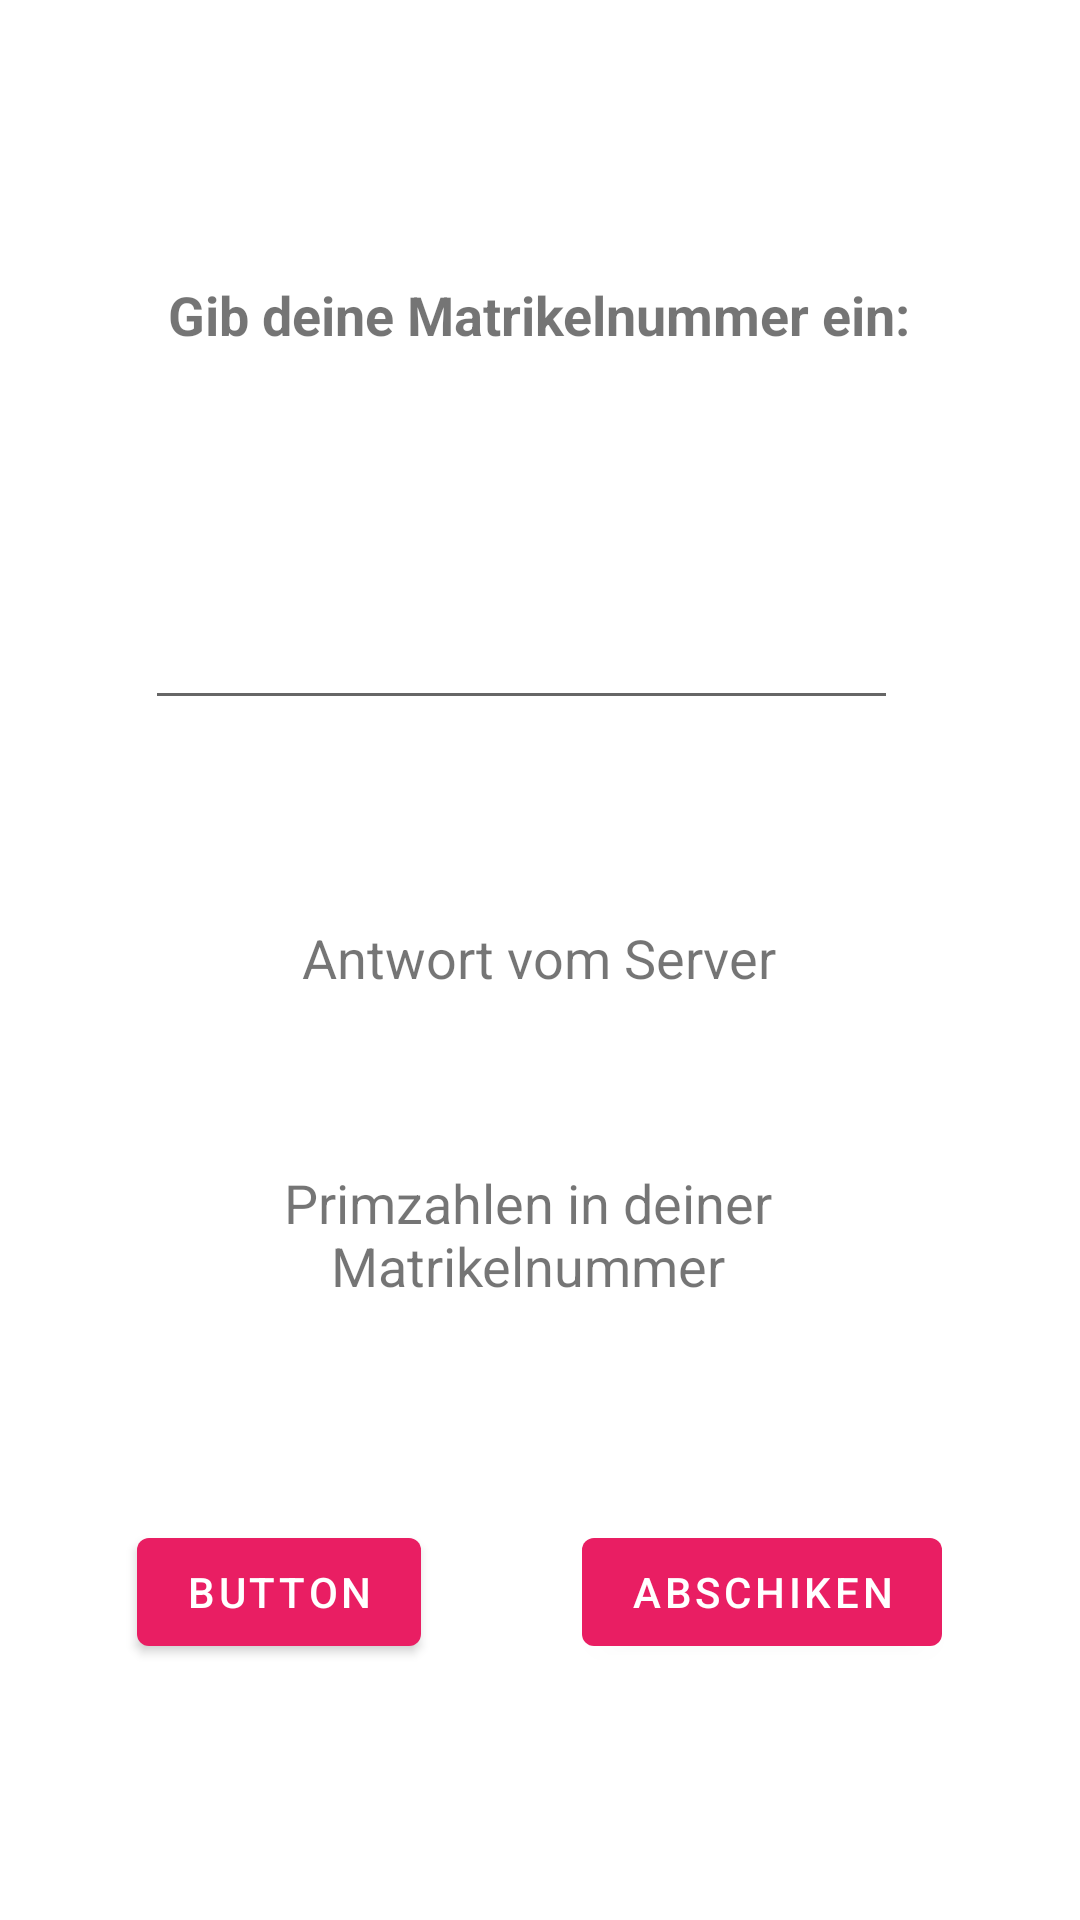

This screen was rendered from an Android layout file. Write that file and the resources it references.
<!-- AndroidManifest.xml: application theme Theme.SE2_EBsp -->
<!-- res/layout/content_main.xml -->
<?xml version="1.0" encoding="utf-8"?>
<androidx.constraintlayout.widget.ConstraintLayout xmlns:android="http://schemas.android.com/apk/res/android"
    xmlns:app="http://schemas.android.com/apk/res-auto"
    xmlns:tools="http://schemas.android.com/tools"
    android:layout_width="match_parent"
    android:layout_height="match_parent"
    app:layout_behavior="@string/appbar_scrolling_view_behavior">

    <TextView
        android:id="@+id/textView"
        android:layout_width="300dp"
        android:layout_height="74dp"
        android:gravity="center"
        android:text="@string/gib_deine_matrikelnummer_ein"
        android:textAlignment="center"
        android:textSize="18sp"
        android:textStyle="bold"
        app:layout_constraintBottom_toBottomOf="parent"
        app:layout_constraintEnd_toEndOf="parent"
        app:layout_constraintHorizontal_bias="0.497"
        app:layout_constraintStart_toStartOf="parent"
        app:layout_constraintTop_toTopOf="parent"
        app:layout_constraintVertical_bias="0.12" />

    <Button
        android:id="@+id/BtnPrimeNumbers"
        android:layout_width="wrap_content"
        android:layout_height="wrap_content"
        android:text="@string/button"
        app:backgroundTint="#E91E63"
        app:layout_constraintBottom_toBottomOf="parent"
        app:layout_constraintEnd_toEndOf="parent"
        app:layout_constraintHorizontal_bias="0.172"
        app:layout_constraintStart_toStartOf="parent"
        app:layout_constraintTop_toTopOf="parent"
        app:layout_constraintVertical_bias="0.856" />

    <Button
        android:id="@+id/BtnServer"
        android:layout_width="wrap_content"
        android:layout_height="wrap_content"
        android:text="@string/abschiken"
        app:backgroundTint="#E91E63"
        app:layout_constraintBottom_toBottomOf="parent"
        app:layout_constraintEnd_toEndOf="parent"
        app:layout_constraintHorizontal_bias="0.808"
        app:layout_constraintStart_toStartOf="parent"
        app:layout_constraintTop_toTopOf="parent"
        app:layout_constraintVertical_bias="0.856" />

    <TextView
        android:id="@+id/AntwortServer"
        android:layout_width="284dp"
        android:layout_height="86dp"
        android:gravity="center"
        android:textAlignment="center"
        android:text="@string/antwort_vom_server"
        android:textSize="18sp"
        app:layout_constraintBottom_toBottomOf="parent"
        app:layout_constraintEnd_toEndOf="parent"
        app:layout_constraintHorizontal_bias="0.497"
        app:layout_constraintStart_toStartOf="parent"
        app:layout_constraintTop_toTopOf="parent"
        app:layout_constraintVertical_bias="0.499" />

    <TextView
        android:textAlignment="center"
        android:id="@+id/AntwortPrimeNumbers"
        android:layout_width="273dp"
        android:layout_height="84dp"
        android:gravity="center"
        android:text="@string/primzahlen_in_deiner_matrikelnummer"
        android:textSize="18sp"
        app:layout_constraintBottom_toBottomOf="parent"
        app:layout_constraintEnd_toEndOf="parent"
        app:layout_constraintHorizontal_bias="0.456"
        app:layout_constraintStart_toStartOf="parent"
        app:layout_constraintTop_toTopOf="parent"
        app:layout_constraintVertical_bias="0.664" />

    <EditText
        android:id="@+id/Input"
        android:layout_width="251dp"
        android:layout_height="66dp"
        android:ems="10"
        android:inputType="number"
        app:layout_constraintBottom_toBottomOf="parent"
        app:layout_constraintEnd_toEndOf="parent"
        app:layout_constraintHorizontal_bias="0.443"
        app:layout_constraintStart_toStartOf="parent"
        app:layout_constraintTop_toTopOf="parent"
        app:layout_constraintVertical_bias="0.303" />
</androidx.constraintlayout.widget.ConstraintLayout>
<!-- resources referenced by this layout -->
<resources>
  <string name="abschiken">abschiken</string>
  <string name="antwort_vom_server">Antwort vom Server</string>
  <string name="button">Button</string>
  <string name="gib_deine_matrikelnummer_ein">Gib deine Matrikelnummer ein:</string>
  <string name="primzahlen_in_deiner_matrikelnummer">Primzahlen in deiner Matrikelnummer</string>
  <style name="Theme.SE2_EBsp" parent="Theme.MaterialComponents.DayNight.DarkActionBar">
          
          <item name="colorPrimary">@color/purple_500</item>
          <item name="colorPrimaryVariant">@color/purple_700</item>
          <item name="colorOnPrimary">@color/white</item>
          
          <item name="colorSecondary">@color/teal_200</item>
          <item name="colorSecondaryVariant">@color/teal_700</item>
          <item name="colorOnSecondary">@color/black</item>
          
          <item name="android:statusBarColor" tools:targetApi="l">?attr/colorPrimaryVariant</item>
          
      </style>
  <!-- not gathered from this repository: default colours our renderer supplied (Android Studio template values) -->
  <color name="purple_500">#FF6200EE</color>
  <color name="purple_700">#FF3700B3</color>
  <color name="teal_200">#FF03DAC5</color>
  <color name="teal_700">#FF018786</color>
  <color name="black">#FF000000</color>
  <color name="white">#FFFFFFFF</color>
</resources>
